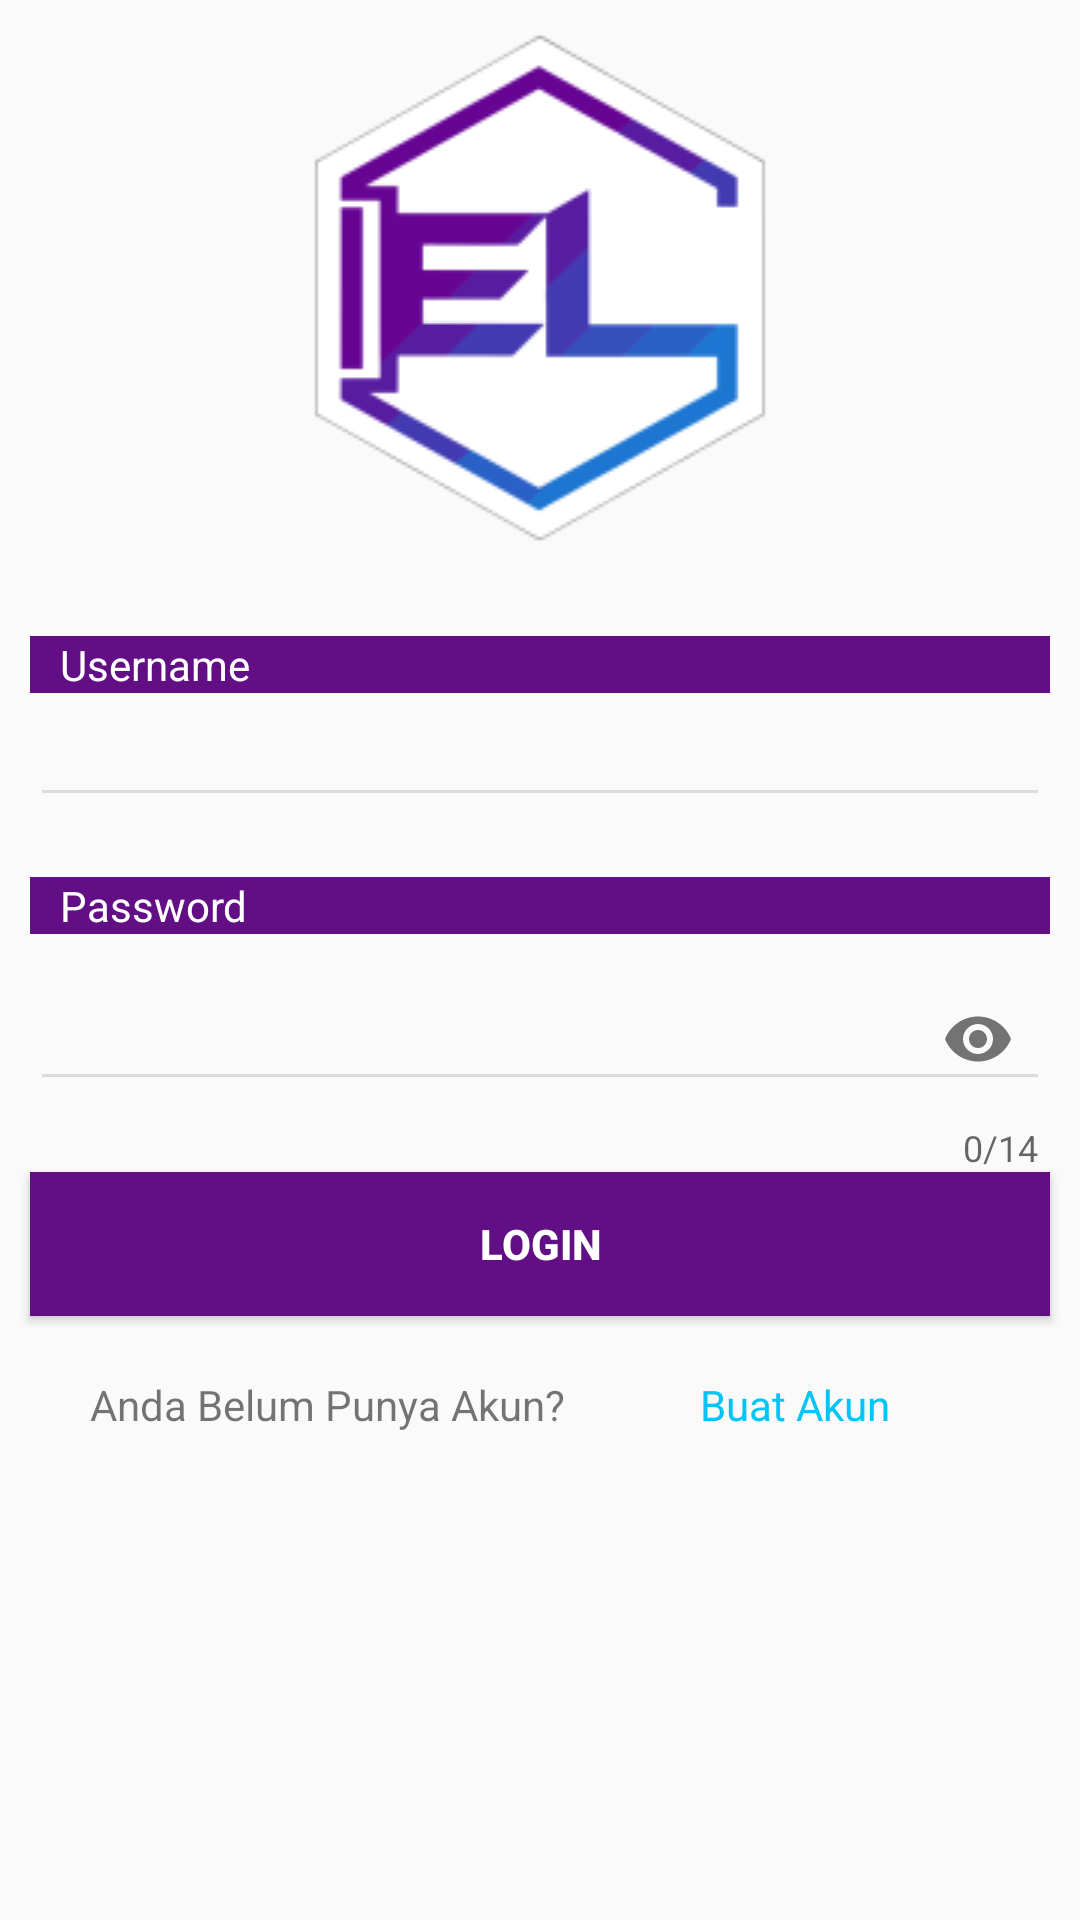

Android layout source for this screen:
<!-- AndroidManifest.xml: application theme AppTheme -->
<!-- res/layout/fragment_authentication_login.xml -->
<?xml version="1.0" encoding="utf-8"?>
<RelativeLayout xmlns:android="http://schemas.android.com/apk/res/android"
    xmlns:app="http://schemas.android.com/apk/res-auto"
    xmlns:tools="http://schemas.android.com/tools"
    android:layout_width="match_parent"
    android:layout_height="match_parent"
    android:layout_margin="3dp"
    android:layout_marginBottom="300dp"
    app:behavior_hideable="true"
    app:behavior_peekHeight="60dp"
    app:cardCornerRadius="3dp"
    app:cardElevation="3dp"
    app:cardUseCompatPadding="true"
    app:layout_behavior="android.support.design.widget.BottomSheetBehavior">
    <ProgressBar
        android:id="@+id/loading_login"
        android:layout_width="wrap_content"
        android:layout_height="wrap_content"
        android:minHeight="50dp"
        android:minWidth="50dp"
        android:visibility="gone"
        android:layout_centerHorizontal="true"
        android:layout_below="@+id/logo_loginApp"/>

    <ImageView
        android:id="@+id/logo_loginApp"
        android:layout_width="match_parent"
        android:layout_height="wrap_content"
        android:layout_centerHorizontal="true"
        android:src="@drawable/ic_apk" />

    <TextView
        android:id="@+id/group_username"
        android:layout_width="match_parent"
        android:layout_height="wrap_content"
        android:layout_below="@+id/loading_login"
        android:layout_marginLeft="10dp"
        android:layout_marginTop="20dp"
        android:layout_marginRight="10dp"
        android:background="@color/purpleHeader"
        android:paddingLeft="10dp"
        android:text="Username"
        android:textColor="@color/white" />

    <EditText
        android:id="@+id/form_username"
        android:layout_width="match_parent"
        android:layout_height="wrap_content"
        android:layout_below="@+id/group_username"
        android:layout_marginLeft="10dp"
        android:layout_marginRight="10dp"
        android:backgroundTint="@color/colorSilver"
        android:inputType="text" />

    <TextView
        android:id="@+id/group_password"
        android:layout_width="match_parent"
        android:layout_height="wrap_content"
        android:layout_below="@+id/form_username"
        android:layout_marginLeft="10dp"
        android:layout_marginTop="20dp"
        android:layout_marginRight="10dp"
        android:background="@color/purpleHeader"
        android:paddingLeft="10dp"
        android:text="Password"
        android:textColor="@color/white" />

    <android.support.design.widget.TextInputLayout
        android:id="@+id/l_password"
        android:layout_width="match_parent"
        android:layout_height="wrap_content"
        android:layout_below="@+id/group_password"
        android:layout_marginLeft="10dp"
        android:layout_marginRight="10dp"
        app:counterEnabled="true"
        app:counterMaxLength="14"
        app:passwordToggleEnabled="true">

        <EditText
            android:id="@+id/form_password"
            android:layout_width="match_parent"
            android:layout_height="wrap_content"
            android:layout_below="@+id/group_password"
            android:backgroundTint="@color/colorSilver"
            android:maxLength="14"
            android:inputType="textPassword" />
    </android.support.design.widget.TextInputLayout>

    <Button
        android:id="@+id/button_login"

        android:layout_width="match_parent"
        android:layout_height="wrap_content"
        android:layout_below="@id/l_password"
        android:layout_marginLeft="10dp"
        android:layout_marginRight="10dp"
        android:background="@color/purpleHeader"
        android:text="Login"
        android:textColor="@color/white"
        android:textStyle="bold"

        />


    <LinearLayout
        android:layout_width="match_parent"
        android:layout_height="wrap_content"
        android:layout_below="@id/button_login"
        android:layout_centerHorizontal="true"
        android:layout_margin="10dp"
        android:gravity="center"
        android:orientation="horizontal"
        android:padding="10dp">

        <TextView
            android:layout_width="match_parent"
            android:layout_height="wrap_content"
            android:layout_marginLeft="10dp"
            android:layout_weight="1"
            android:text="Anda Belum Punya Akun? " />

        <TextView
            android:id="@+id/action_reg"
            android:layout_width="match_parent"
            android:layout_height="wrap_content"
            android:layout_weight="2"
            android:text="Buat Akun"
            android:textColor="@color/sundtere" />

    </LinearLayout>


</RelativeLayout>
<!-- resources referenced by this layout -->
<resources>
  <color name="colorSilver">#dcdbdb</color>
  <color name="purpleHeader">#620E84</color>
  <color name="sundtere">#02C5F7</color>
  <color name="white">#FFFFFF</color>
  <!-- drawable ic_apk: png bitmap (drawable, 9407 bytes) -->
  <style name="AppTheme" parent="Theme.AppCompat.Light.NoActionBar">
          
          <item name="colorPrimary">@color/purpleHeader</item>
          <item name="colorPrimaryDark">@color/colorPrimaryDark</item>
          <item name="colorAccent">@color/colorAccent</item>
      </style>
  <color name="colorPrimaryDark">#00574B</color>
  <color name="colorAccent">#B12ECB</color>
</resources>
